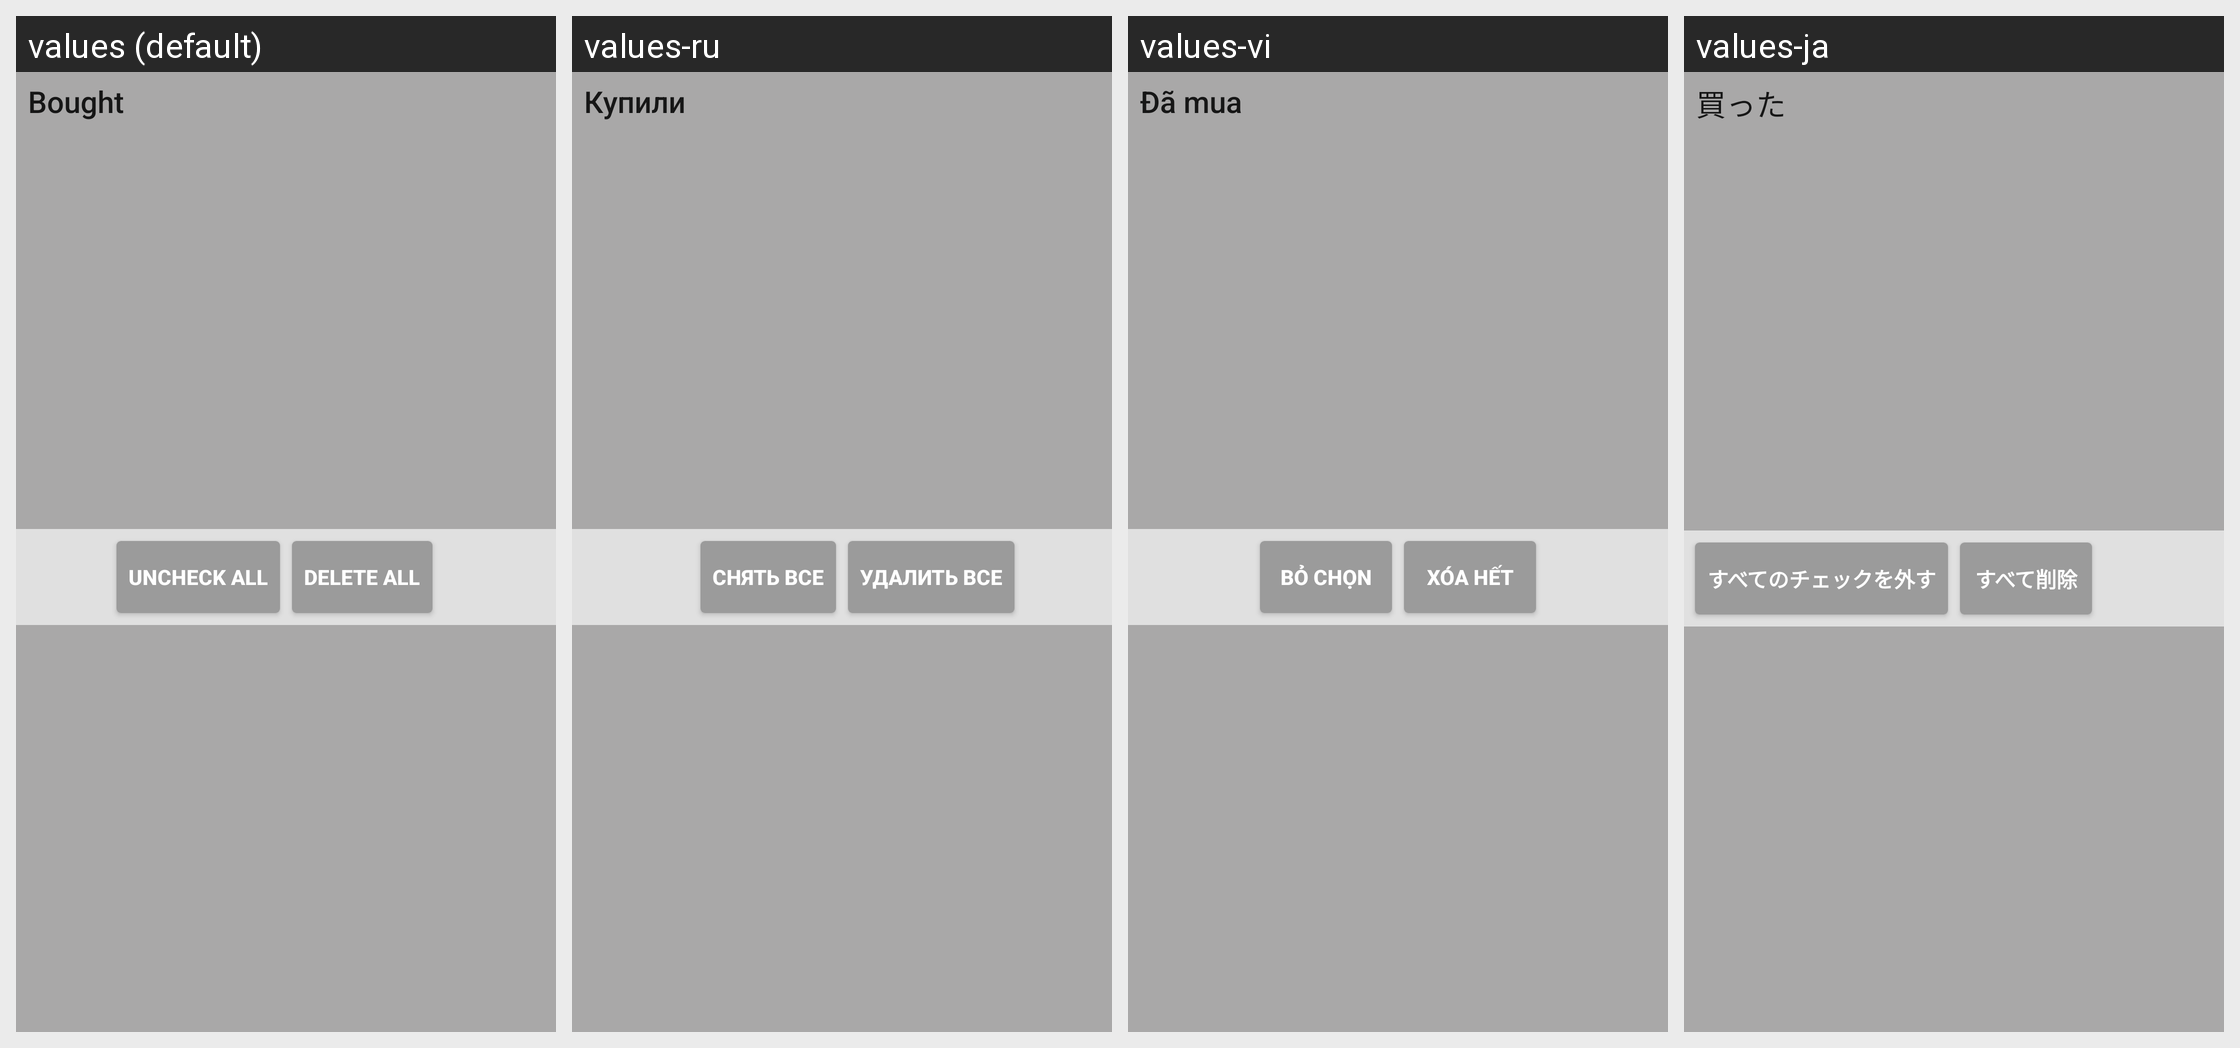

Translations of the strings shown on this Android screen, per locale in the grid:
Android screen res/layout/header_product_checked.xml rendered under 4 locales, left to right: values (default), values-ru, values-vi, values-ja. Device: Nexus 5 (rendered at 1080×1920; each locale shown at half size, 540×960, under a caption strip naming it); theme AppTheme.
Other locales in the repository, not shown: values-de, values-es, values-fr, values-ko, values-pt.
Strings drawn on this screen, with the default value and each locale's value (text and hints the layout hard-codes, and strings that could not be matched under every locale, appear in the picture but are not listed):

default_category_bought
  values: Bought
  values-ru: Купили
  values-vi: Đã mua
  values-ja: 買った

action_uncheck_all
  values: Uncheck all
  values-ru: Снять все
  values-vi: Bỏ chọn
  values-ja: すべてのチェックを外す

action_delete_all
  values: Delete all
  values-ru: Удалить все
  values-vi: Xóa hết
  values-ja: すべて削除
